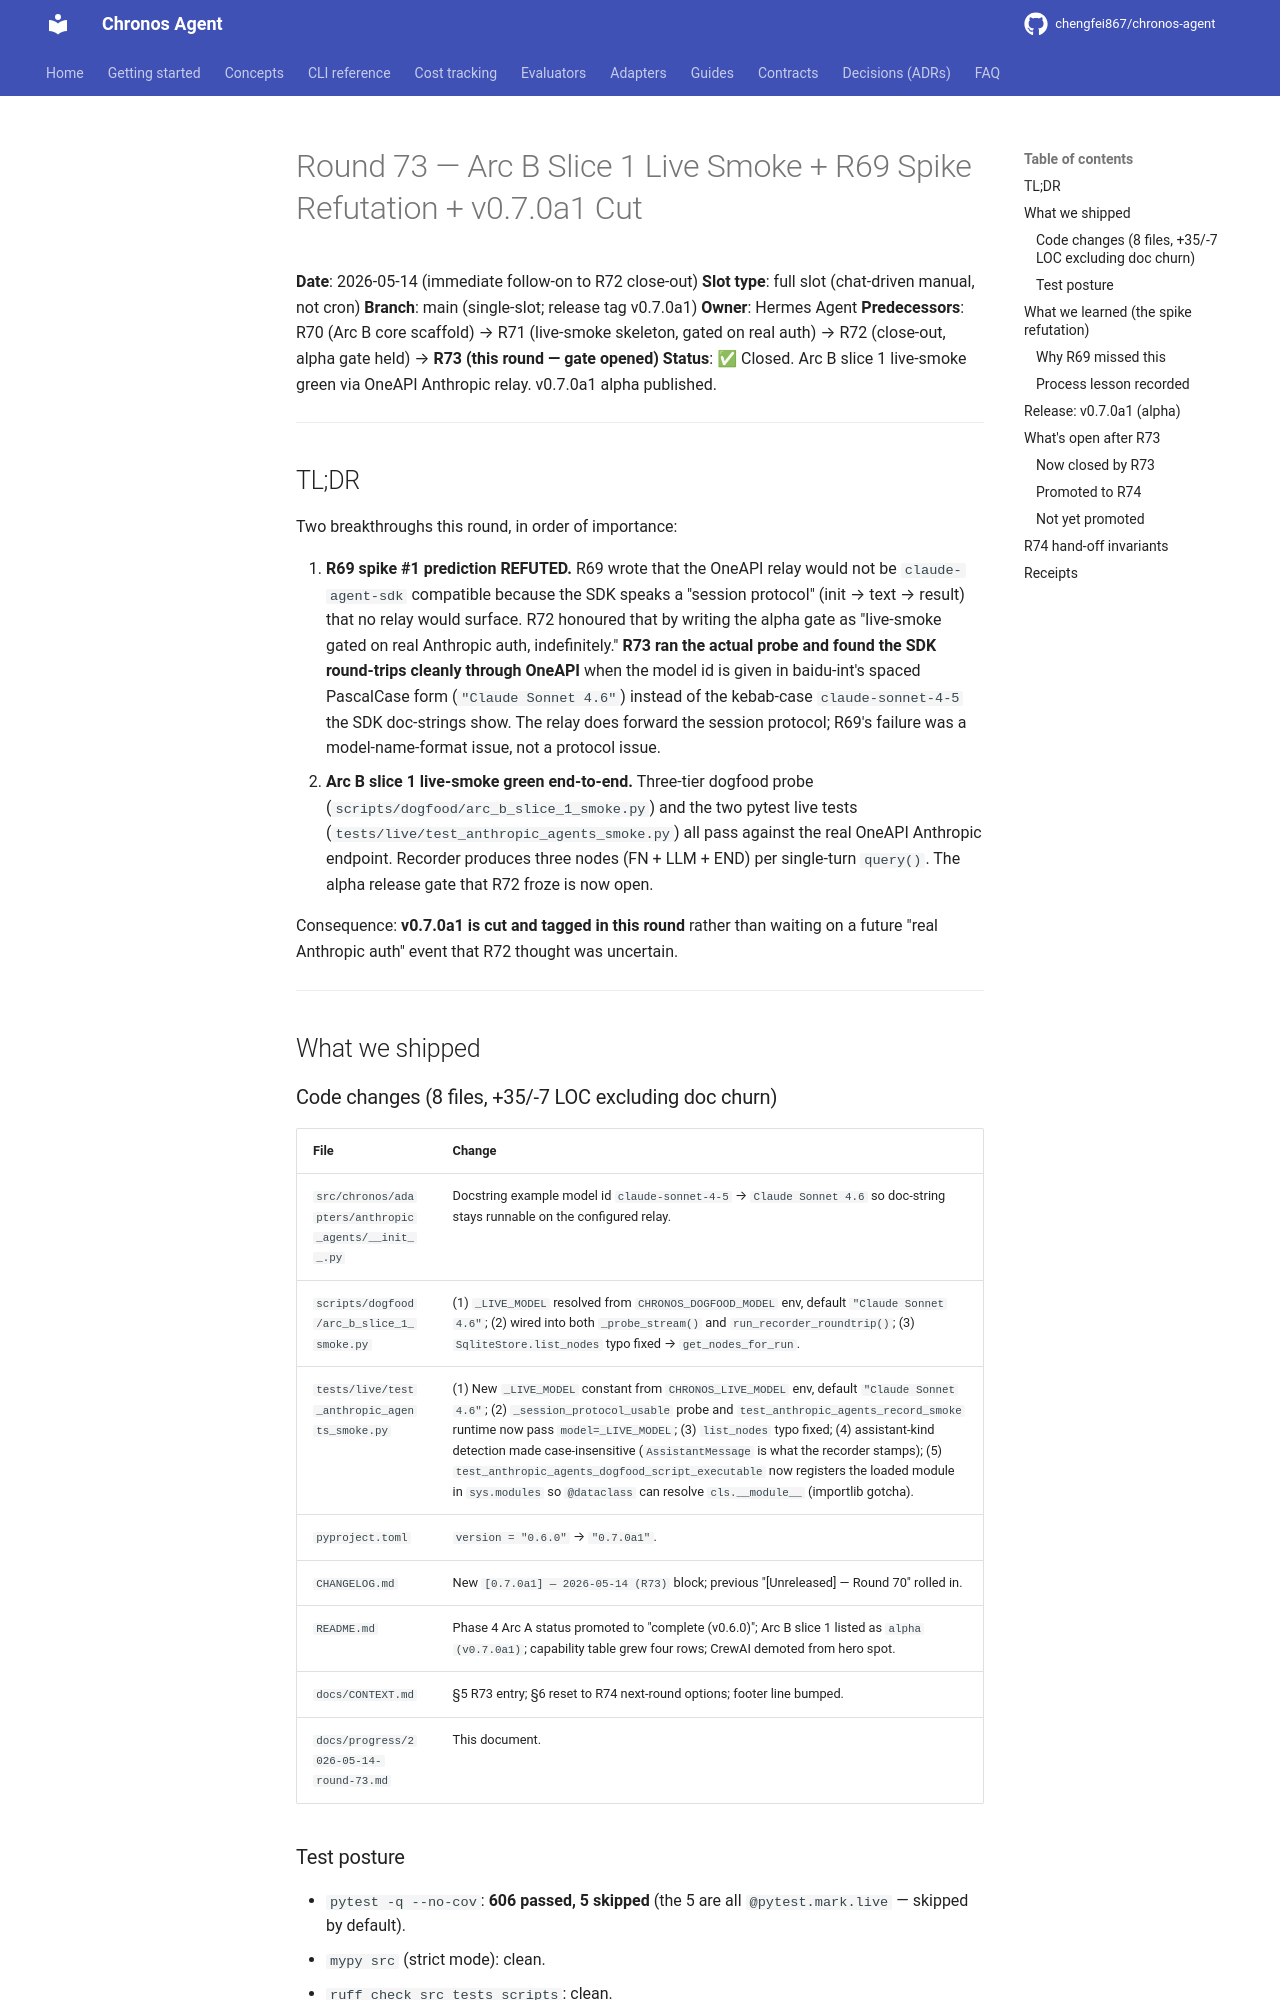

repository: chengfei867/chronos-agent · page: progress/2026-05-14-round-73/index.html · generator: mkdocs

# Round 73 — Arc B Slice 1 Live Smoke + R69 Spike Refutation + v0.7.0a1 Cut

**Date**: 2026-05-14 (immediate follow-on to R72 close-out)
**Slot type**: full slot (chat-driven manual, not cron)
**Branch**: main (single-slot; release tag v0.7.0a1)
**Owner**: Hermes Agent
**Predecessors**: R70 (Arc B core scaffold) → R71 (live-smoke skeleton, gated on real auth) → R72 (close-out, alpha gate held) → **R73 (this round — gate opened)**
**Status**: ✅ Closed. Arc B slice 1 live-smoke green via OneAPI Anthropic relay. v0.7.0a1 alpha published.

---

## TL;DR

Two breakthroughs this round, in order of importance:

1. **R69 spike #1 prediction REFUTED.** R69 wrote that the OneAPI relay would not be `claude-agent-sdk` compatible because the SDK speaks a "session protocol" (init → text → result) that no relay would surface. R72 honoured that by writing the alpha gate as "live-smoke gated on real Anthropic auth, indefinitely." **R73 ran the actual probe and found the SDK round-trips cleanly through OneAPI** when the model id is given in baidu-int's spaced PascalCase form (`"Claude Sonnet 4.6"`) instead of the kebab-case `claude-sonnet-4-5` the SDK doc-strings show. The relay does forward the session protocol; R69's failure was a model-name-format issue, not a protocol issue.
2. **Arc B slice 1 live-smoke green end-to-end.** Three-tier dogfood probe (`scripts/dogfood/arc_b_slice_1_smoke.py`) and the two pytest live tests (`tests/live/test_anthropic_agents_smoke.py`) all pass against the real OneAPI Anthropic endpoint. Recorder produces three nodes (FN + LLM + END) per single-turn `query()`. The alpha release gate that R72 froze is now open.

Consequence: **v0.7.0a1 is cut and tagged in this round** rather than waiting on a future "real Anthropic auth" event that R72 thought was uncertain.

---

## What we shipped

### Code changes (8 files, +35/-7 LOC excluding doc churn)

| File | Change |
|---|---|
| `src/chronos/adapters/anthropic_agents/__init__.py` | Docstring example model id `claude-sonnet-4-5` → `Claude Sonnet 4.6` so doc-string stays runnable on the configured relay. |
| `scripts/dogfood/arc_b_slice_1_smoke.py` | (1) `_LIVE_MODEL` resolved from `CHRONOS_DOGFOOD_MODEL` env, default `"Claude Sonnet 4.6"`; (2) wired into both `_probe_stream()` and `run_recorder_roundtrip()`; (3) `SqliteStore.list_nodes` typo fixed → `get_nodes_for_run`. |
| `tests/live/test_anthropic_agents_smoke.py` | (1) New `_LIVE_MODEL` constant from `CHRONOS_LIVE_MODEL` env, default `"Claude Sonnet 4.6"`; (2) `_session_protocol_usable` probe and `test_anthropic_agents_record_smoke` runtime now pass `model=_LIVE_MODEL`; (3) `list_nodes` typo fixed; (4) assistant-kind detection made case-insensitive (`AssistantMessage` is what the recorder stamps); (5) `test_anthropic_agents_dogfood_script_executable` now registers the loaded module in `sys.modules` so `@dataclass` can resolve `cls.__module__` (importlib gotcha). |
| `pyproject.toml` | `version = "0.6.0"` → `"0.7.0a1"`. |
| `CHANGELOG.md` | New `[0.7.0a1] — 2026-05-14 (R73)` block; previous "[Unreleased] — Round 70" rolled in. |
| `README.md` | Phase 4 Arc A status promoted to "complete (v0.6.0)"; Arc B slice 1 listed as `alpha (v0.7.0a1)`; capability table grew four rows; CrewAI demoted from hero spot. |
| `docs/CONTEXT.md` | §5 R73 entry; §6 reset to R74 next-round options; footer line bumped. |
| `docs/progress/2026-05-14-round-73.md` | This document. |
